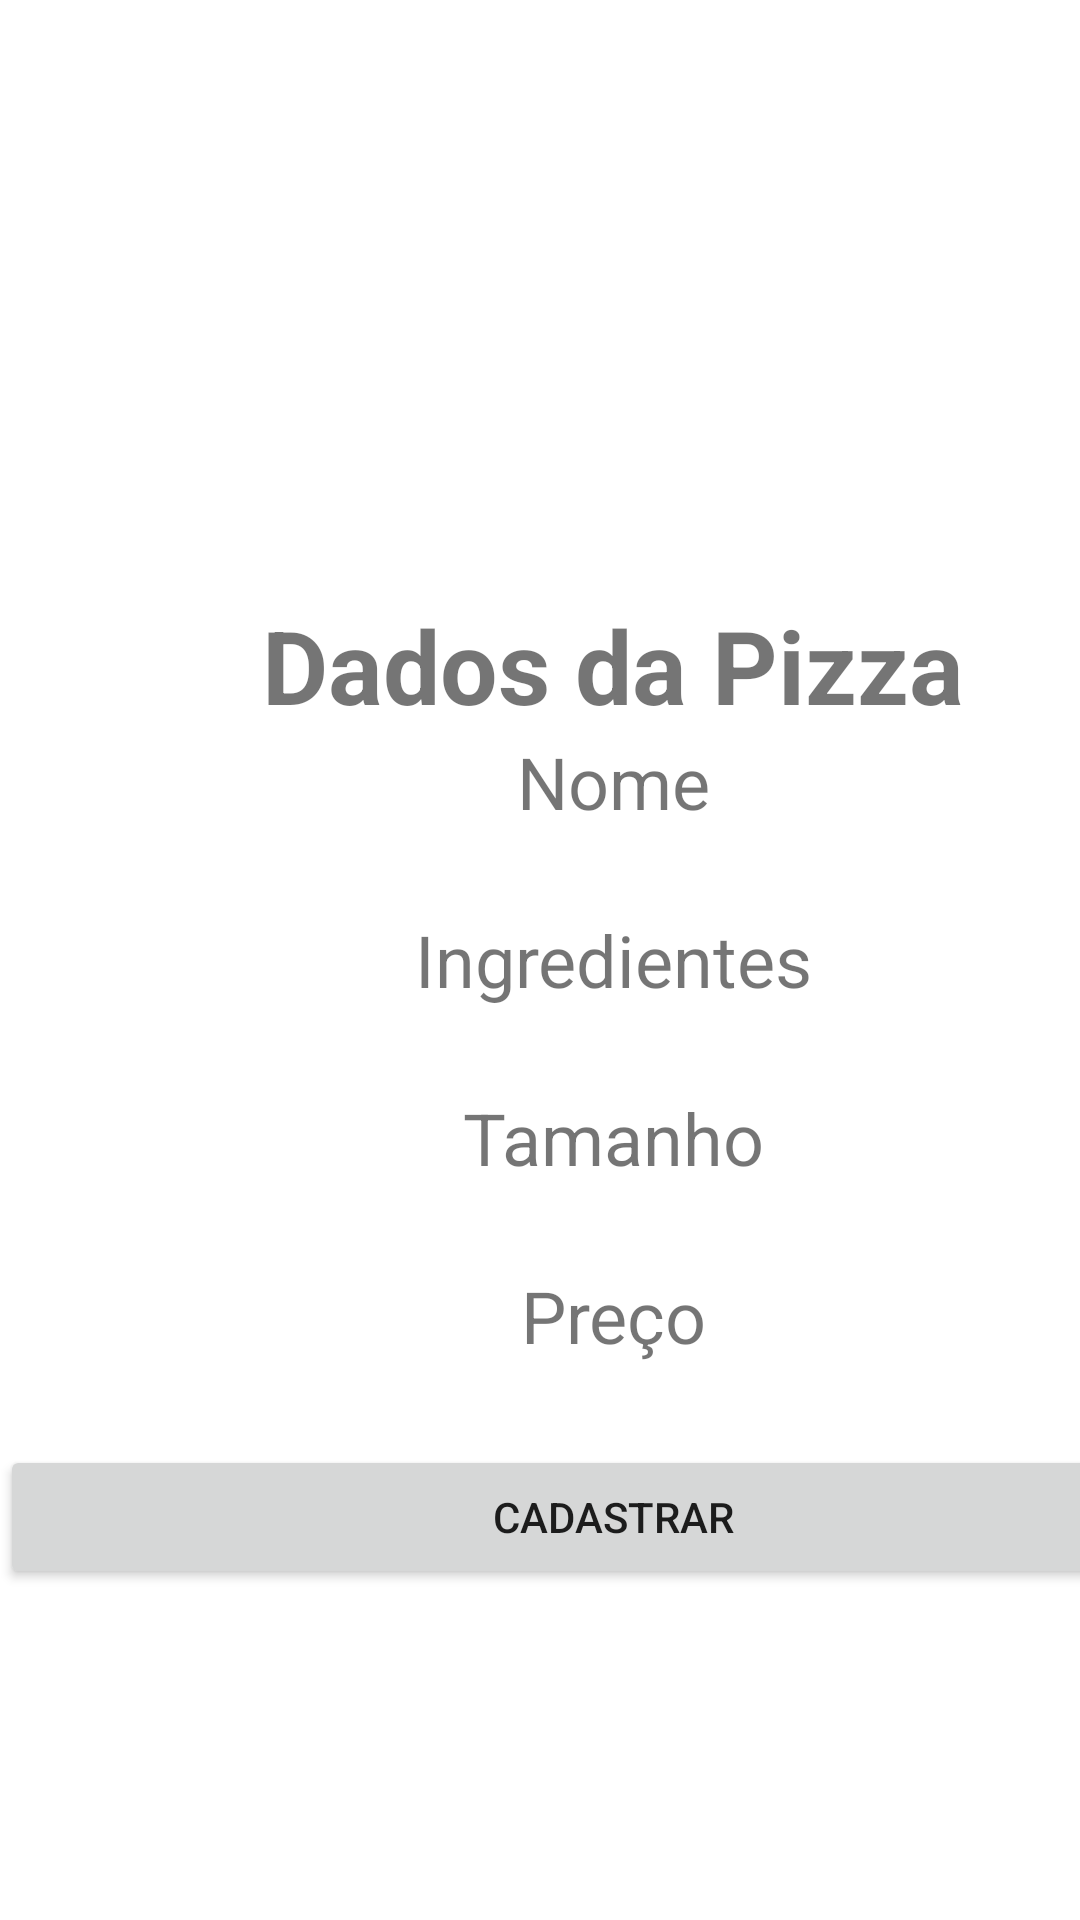

Write the Android layout XML for this screen, with the resource values it uses.
<!-- AndroidManifest.xml: application theme Theme.PizzaMais -->
<!-- res/layout/activity_dados_pizza.xml -->
<?xml version="1.0" encoding="utf-8"?>
<androidx.constraintlayout.widget.ConstraintLayout xmlns:android="http://schemas.android.com/apk/res/android"
    xmlns:app="http://schemas.android.com/apk/res-auto"
    xmlns:tools="http://schemas.android.com/tools"
    android:layout_width="match_parent"
    android:layout_height="match_parent"
    tools:context=".DadosPizza">

    <LinearLayout
        android:layout_width="409dp"
        android:layout_height="729dp"
        android:orientation="vertical"
        android:gravity="center"
        tools:layout_editor_absoluteX="1dp"
        tools:layout_editor_absoluteY="1dp">

        <TextView
            android:id="@+id/textView12"
            android:layout_width="match_parent"
            android:layout_height="wrap_content"
            android:text="Dados da Pizza"
            android:textAlignment="center"
            android:textSize="34sp"
            android:textStyle="bold" />

        <TextView
            android:id="@+id/textView13"
            android:layout_width="match_parent"
            android:layout_height="wrap_content"
            android:text="Nome"
            android:textAlignment="center"
            android:textSize="24sp" />

        <TextView
            android:id="@+id/txtNome"
            android:layout_width="match_parent"
            android:layout_height="wrap_content"
            android:textAlignment="center"
            android:textSize="20sp" />

        <TextView
            android:id="@+id/textView15"
            android:layout_width="match_parent"
            android:layout_height="wrap_content"
            android:text="Ingredientes"
            android:textAlignment="center"
            android:textSize="24sp" />

        <TextView
            android:id="@+id/txtIngredientes"
            android:layout_width="match_parent"
            android:layout_height="wrap_content"
            android:textAlignment="center"
            android:textSize="20sp" />

        <TextView
            android:id="@+id/textView17"
            android:layout_width="match_parent"
            android:layout_height="wrap_content"
            android:text="Tamanho"
            android:textAlignment="center"
            android:textSize="24sp" />

        <TextView
            android:id="@+id/txtTamanho"
            android:layout_width="match_parent"
            android:layout_height="wrap_content"
            android:textAlignment="center"
            android:textSize="20sp" />

        <TextView
            android:id="@+id/textView18"
            android:layout_width="match_parent"
            android:layout_height="wrap_content"
            android:text="Preço"
            android:textAlignment="center"
            android:textSize="24sp" />

        <TextView
            android:id="@+id/txtPreco"
            android:layout_width="match_parent"
            android:layout_height="wrap_content"
            android:textAlignment="center"
            android:textSize="20sp" />

        <Button
            android:id="@+id/btnCadastrarPizza"
            android:layout_width="match_parent"
            android:layout_height="wrap_content"
            android:text="Cadastrar" />

    </LinearLayout>
</androidx.constraintlayout.widget.ConstraintLayout>
<!-- resources referenced by this layout -->
<resources>
  <style name="Theme.PizzaMais" parent="Theme.MaterialComponents.DayNight.DarkActionBar">
          
          <item name="colorPrimary">@color/purple_500</item>
          <item name="colorPrimaryVariant">@color/purple_700</item>
          <item name="colorOnPrimary">@color/white</item>
          
          <item name="colorSecondary">@color/teal_200</item>
          <item name="colorSecondaryVariant">@color/teal_700</item>
          <item name="colorOnSecondary">@color/black</item>
          
          <item name="android:statusBarColor" tools:targetApi="l">?attr/colorPrimaryVariant</item>
          
      </style>
  <!-- not gathered from this repository: default colours our renderer supplied (Android Studio template values) -->
  <color name="purple_500">#FF6200EE</color>
  <color name="purple_700">#FF3700B3</color>
  <color name="teal_200">#FF03DAC5</color>
  <color name="teal_700">#FF018786</color>
  <color name="black">#FF000000</color>
  <color name="white">#FFFFFFFF</color>
</resources>
